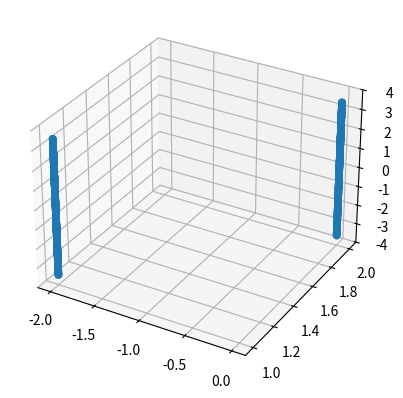

Here is the Python script that generated this plot:
import numpy as np
import random


# two parallel lines
x=[]
y=[]
z=[]

a1=[]
b1=[]
c1=[]

# the first line
for i in range(1000):
    a1.append(0)
    b1.append(2)
    c1.append(random.uniform(-3.5,3.5))

x.extend(a1)
y.extend(b1)
z.extend(c1)


a2=[]
b2=[]
c2=[]

# the second line
for i in range(1000):
    a2.append(-2)
    b2.append(1)
    c2.append(random.uniform(-3.5,3.5))

x.extend(a2)
y.extend(b2)
z.extend(c2)

data=[]
for i in range(len(x)):
    data.append([x[i],y[i],z[i]])   


if __name__ == "__main__":

    print(data)
    import matplotlib.pyplot as plt
    from mpl_toolkits.mplot3d import Axes3D
    ax = plt.subplot(111, projection='3d')
    ax.scatter(x,y,z)
    plt.show()